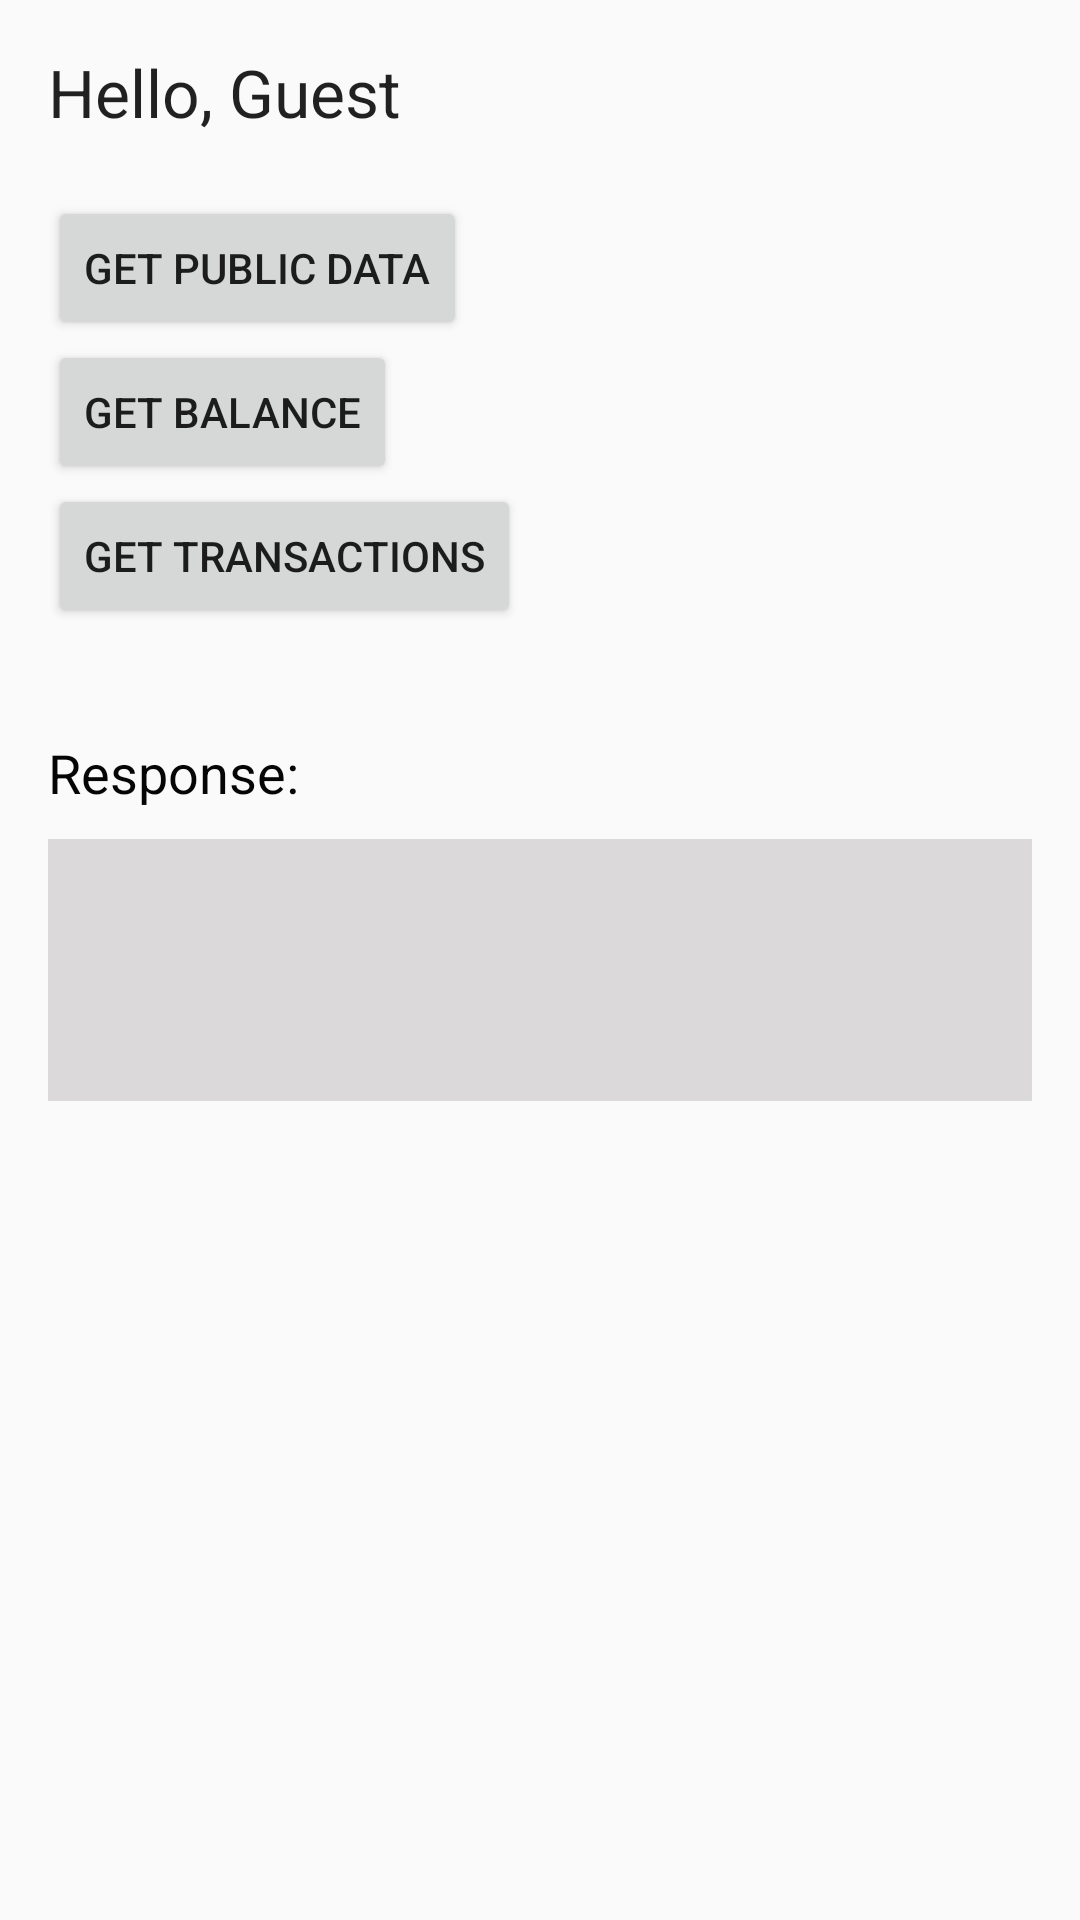

Write the Android layout XML for this screen, with the resource values it uses.
<!-- AndroidManifest.xml: application theme AppTheme -->
<!-- res/layout/content_home.xml -->
<?xml version="1.0" encoding="utf-8"?>
<RelativeLayout xmlns:android="http://schemas.android.com/apk/res/android"
    xmlns:app="http://schemas.android.com/apk/res-auto"
    xmlns:tools="http://schemas.android.com/tools"
    android:layout_width="match_parent"
    android:layout_height="match_parent"
    android:paddingBottom="@dimen/activity_vertical_margin"
    android:paddingLeft="@dimen/activity_horizontal_margin"
    android:paddingRight="@dimen/activity_horizontal_margin"
    android:paddingTop="@dimen/activity_vertical_margin"
    app:layout_behavior="@string/appbar_scrolling_view_behavior"
    tools:context="com.sample.enrollmentandroid.HomeActivity"
    tools:showIn="@layout/activity_home">

    <Button
        android:layout_width="wrap_content"
        android:layout_height="wrap_content"
        android:text="Get public data"
        android:id="@+id/getPublicData"
        android:layout_below="@+id/helloUser"
        android:layout_alignParentStart="true"
        android:layout_marginTop="20dp" />

    <Button
        android:layout_width="wrap_content"
        android:layout_height="wrap_content"
        android:text="Get balance"
        android:id="@+id/getBalance"
        android:layout_below="@+id/getPublicData"
        android:layout_alignParentStart="true" />

    <Button
        android:layout_width="wrap_content"
        android:layout_height="wrap_content"
        android:text="Get transactions"
        android:id="@+id/getTransactions"
        android:layout_below="@+id/getBalance"
        android:layout_alignParentStart="true" />

    <TextView
        android:layout_width="wrap_content"
        android:layout_height="wrap_content"
        android:textAppearance="?android:attr/textAppearanceMedium"
        android:text="Response:"
        android:textColor="#050505"
        android:id="@+id/response"
        android:layout_below="@+id/getTransactions"
        android:layout_alignParentStart="true"
        android:layout_marginTop="36dp" />

    <TextView
        android:layout_width="wrap_content"
        android:layout_height="wrap_content"
        android:textAppearance="?android:attr/textAppearanceMedium"
        android:id="@+id/resultTxt"
        android:lines="4"
        android:width="3dp"
        android:textColor="#050505"
        android:layout_marginTop="10dp"
        android:layout_below="@+id/response"
        android:layout_alignParentStart="true"
        android:layout_alignParentEnd="true"
        android:background="#dbd9d9" />

    <TextView
        android:layout_width="wrap_content"
        android:layout_height="wrap_content"
        android:textAppearance="?android:attr/textAppearanceLarge"
        android:text="Hello, Guest"
        android:id="@+id/helloUser"
        android:layout_alignParentTop="true"
        android:layout_alignParentStart="true" />

</RelativeLayout>
<!-- res/layout/activity_home.xml (included above) -->
<?xml version="1.0" encoding="utf-8"?>
<android.support.design.widget.CoordinatorLayout xmlns:android="http://schemas.android.com/apk/res/android"
    xmlns:app="http://schemas.android.com/apk/res-auto"
    xmlns:tools="http://schemas.android.com/tools"
    android:layout_width="match_parent"
    android:layout_height="match_parent"
    android:fitsSystemWindows="true"
    tools:context="com.sample.enrollmentandroid.HomeActivity"
    tools:showIn="@layout/content_home">

    <android.support.design.widget.AppBarLayout
        android:layout_width="match_parent"
        android:layout_height="wrap_content"
        android:theme="@style/AppTheme.AppBarOverlay">

        <android.support.v7.widget.Toolbar
            android:id="@+id/toolbar"
            android:layout_width="match_parent"
            android:layout_height="?attr/actionBarSize"
            android:background="?attr/colorPrimary"
            app:popupTheme="@style/AppTheme.PopupOverlay" />

    </android.support.design.widget.AppBarLayout>

    <include layout="@layout/content_home" />

</android.support.design.widget.CoordinatorLayout>
<!-- resources referenced by this layout -->
<resources>
  <dimen name="activity_horizontal_margin">16dp</dimen>
  <dimen name="activity_vertical_margin">16dp</dimen>
  <style name="AppTheme.AppBarOverlay" parent="ThemeOverlay.AppCompat.Dark.ActionBar" />
  <style name="AppTheme.PopupOverlay" parent="ThemeOverlay.AppCompat.Light" />
  <style name="AppTheme" parent="Theme.AppCompat.Light.DarkActionBar">
          
          <item name="colorPrimary">@color/colorPrimary</item>
          <item name="colorPrimaryDark">@color/colorPrimaryDark</item>
          <item name="colorAccent">@color/colorAccent</item>
      </style>
  <color name="colorPrimary">#3F51B5</color>
  <color name="colorPrimaryDark">#303F9F</color>
  <color name="colorAccent">#FF4081</color>
</resources>
